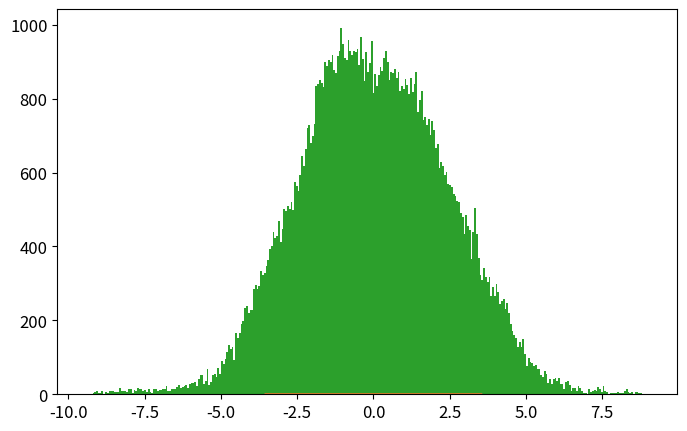

Generate this figure with matplotlib: (Note: this script raises an exception after producing the figure.)
import numpy as np
import matplotlib.pyplot as plt
from time import time

def psi_0_1(x_limit = 8, N_points_x = 201):  #creates first two energy eigenfunctions
    delta = x_limit/(N_points_x-1)
    grid_x = [i*delta for i in range(-int((N_points_x-1)/2),int((N_points_x-1)/2 + 1))]
    psi = {}
    for x in grid_x:
        psi[x] = [np.exp(-x**2/2.) * np.pi**(-0.25)]
        psi[x].append(2**0.5 * x * psi[x][0])
    return psi, grid_x

def add_energy_level(psi):            #adds new energy eigenfunction to psi
    n = len(psi[0.0])
    for x in psi.keys():
        psi[x].append((2./n)**0.5 * x * psi[x][n-1] - 
                            ((n-1)/n)**0.5 * psi[x][n-2])
    return psi

def add_x_value(psi,x):  #adds new x value to psi
    psi[x] = [np.exp(-x**2/2.) * np.pi**(-0.25)]
    psi[x].append(2**0.5 * x * psi[x][0])
    n_max = len(psi[0.0])-1
    for n in range(2,n_max+1):
                psi[x].append((2./n)**0.5 * x * psi[x][n-1] - 
                                    ((n-1)/n)**0.5 * psi[x][n-2])
    return psi

def canonical_ensemble_prob(delta_E,beta):     #canonical ensemble probability factor in metropolis algorithm
    return np.exp(-beta * delta_E)

def metropolis_finite_temp(x0=0.0, delta_x=0.5, N=int(1e3), prob_sampling=[psi_0_1,canonical_ensemble_prob], beta=0.2):
    x_hist = [ x0 ]       #histogram for positions
    n_hist = [ 0 ]        #histogram for energy levels
    for k in range(N):
        ##### Spatial monte carlo P(x -> x') #####
        x_new = x_hist[-1] + np.random.uniform(-delta_x,delta_x)
        try:   #check if position x_new is part of the wavefunction dictionary (psi)
            prob_sampling[0][x_new][0]
        except:
            prob_sampling[0] = add_x_value(prob_sampling[0],x_new)
        acceptance_prob_1 = ( prob_sampling[0][x_new][n_hist[-1]] / prob_sampling[0][x_hist[-1]][n_hist[-1]] )**2
        if np.random.uniform() < min(1,acceptance_prob_1):
            x_hist.append(x_new)
        else:
            x_hist.append(x_hist[-1])
        
        ##### Energy level monte carlo P(n -> n') #####
        n_new = n_hist[-1] + np.random.choice([1,-1])   #propose new n
        if n_new < 0: #check if n_new is negative
            n_hist.append(n_hist[-1])
        else:
            current_n_max = len(prob_sampling[0][0])-1    #current maximum energy level in wavefunction
            if n_new > current_n_max:  #check if n_new is greater than maximum energy level in wavefunction, if true, add new energy level. 
                prob_sampling[0] = add_energy_level(prob_sampling[0])
            ##### Monte Carlo section:
            acceptance_prob_2 = ( prob_sampling[0][x_hist[-1]][n_new] / prob_sampling[0][x_hist[-1]][n_hist[-1]] )**2 * \
                                prob_sampling[1]( n_new-n_hist[-1],  beta)
            if np.random.uniform() < min(1,acceptance_prob_2):
                n_hist.append(n_new)
            else:
                n_hist.append(n_hist[-1])
    return x_hist, n_hist, prob_sampling[0]

def C_QHO_canonical_ensemble(x,beta):
    return (beta/(2.*np.pi))**0.5 * np.exp(-x**2*beta / 2.)

def Q_QHO_canonical_ensemble(x,beta):
    return (np.tanh(beta/2.)/np.pi)**0.5 * np.exp(- x**2 * np.tanh(beta/2.))

x_limit = 5.
N_points_x = 51    # small odd number!!!

x0 = 0.0
delta_x = 0.5 
N_metropolis = int(1e5)
beta = 0.2
psi, grid_x = psi_0_1(x_limit,N_points_x)   # Creates first two energy levels and stores them into dictionary psi[x][n]
prob_sampling = [psi,canonical_ensemble_prob]

###### Call metropolis algorithm
t_0 = time()
x_hist, n_hist, psi_final = metropolis_finite_temp(x0=x0, delta_x=delta_x, 
                                                    N=N_metropolis, prob_sampling=prob_sampling, beta=beta)
t_1 = time()
print('Metropolis algorithm: %.3f seconds for %.0E iterations'%(t_1-t_0,N_metropolis))

x_limit_plot = 5*2**(-0.5)
x_plot = np.linspace(-x_limit_plot,x_limit_plot,200)

plt.rcParams.update({'font.size':12})
plt.figure(figsize=(8,5))
plt.plot(x_plot,C_QHO_canonical_ensemble(x_plot,beta),
            label=u'Classical theoretical\nprobability density')
plt.plot(x_plot,Q_QHO_canonical_ensemble(x_plot,beta),
            label=u'Quantum theoretical\nprobability density')
plt.hist(x_hist,bins=int(N_metropolis**0.5),normed=True,
            label='Algoritmo Metrópolis\ncon %.0E iteraciones'%(N_metropolis))
plt.xlim(-x_limit_plot,x_limit_plot)
plt.xlabel(u'$x$')
plt.ylabel(u'$\pi(x)$')
plt.title(u'$\\beta = %.2f$'%(beta))
plt.legend()
plt.savefig('QHO_finite_temp_beta_%.2f.eps'%(beta))
plt.show()

plt.plot()
plt.hist(n_hist,normed=True,bins=len(psi_final[0]))
plt.show()

###### Check if all functions are working properly 
for i in range(10):
    psi = add_energy_level(psi)             #Check if add_energy_level() is working properly
    grid_x.append(grid_x[-1] + x_limit/(N_points_x-1))       
    psi = add_x_value(psi,grid_x[-1])       #Check if add_x_value() is working properly

plt.rcParams.update({'font.size':12})
plt.figure(figsize=(8,5))
n_max = len(psi[0])-1
if n_max <= 5:
    True
else:
    n_max = 5
for n in range(n_max+1):
    psi_x_n = np.array([psi[x][n] for x in grid_x])
    plt.plot(grid_x, psi_x_n,label = u'$n = %d$'%n)
plt.xlabel(u'$x$')
plt.ylabel(u'QHO autofunciones de energía: $\psi_n(x)$')
plt.legend()
plt.show()
plt.close()